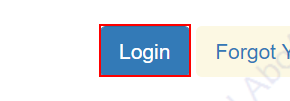
Task: Workflow files for Course 3 Project - RPA ND
Workflow: ACME_Login

Step 1: find the button in window 'ACME System 1 - Log In' (chrome.exe)

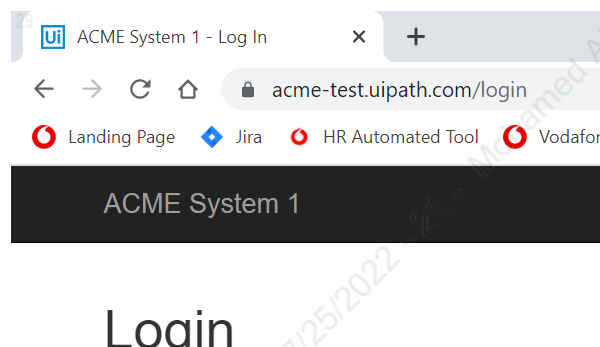
Step 2: Attach Browser - ACME Login page in window 'ACME System 1 - Log In' (chrome.exe)

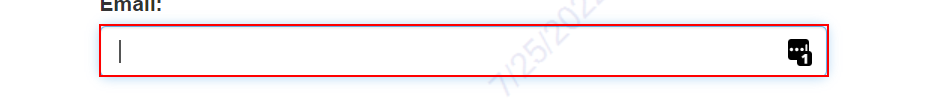
Step 3: type [in_strUsername] into the text box

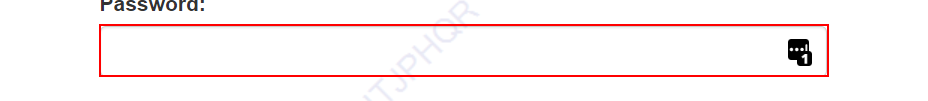
Step 4: type [in_strPassword] into the text box

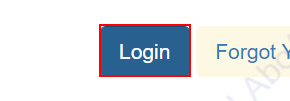
Step 5: click on the button
